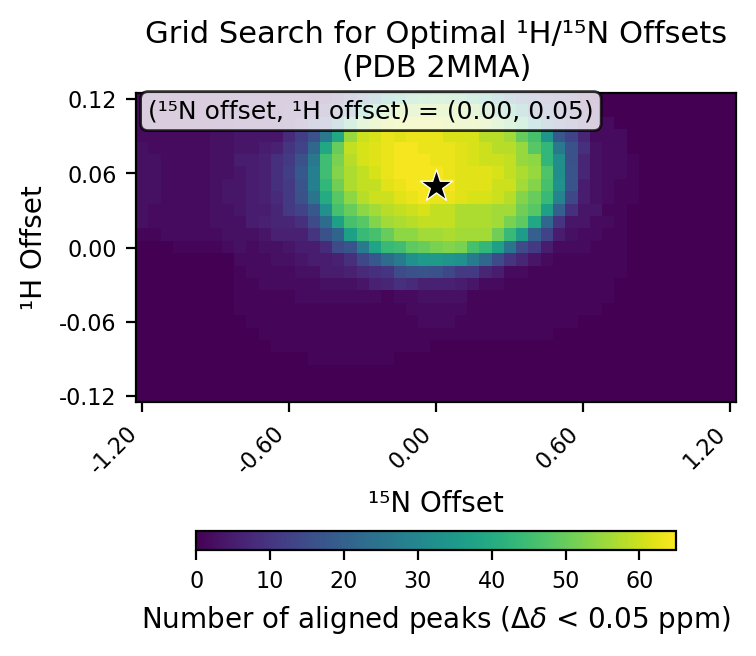

The data file committed next to this chart (first rows):
# h_min, -0.12
# h_max, 0.12
# h_step, 0.01
# n_min, -1.2
# n_max, 1.2
# n_step, 0.05
# cutoff, 0.05
h_values, -0.12, -0.11, -0.1, -0.09, -0.08, -0.07, -0.06, -0.05, -0.04, -0.03, -0.02, -0.01, 0.0, 0.01, 0.02, 0.03, 0.04, 0.05, 0.06, 0.07, 0.08, 0.09, 0.1
n_values, -1.2, -1.15, -1.1, -1.05, -1.0, -0.95, -0.9, -0.85, -0.8, -0.75, -0.7, -0.65, -0.6, -0.55, -0.5, -0.45, -0.4, -0.35, -0.3, -0.25, -0.2, -0.15, -0.1
-0.12, 0, 0, 0, 0, 0, 0, 0, 0, 0, 0, 0, 0, 0, 0, 0, 0, 0, 0, 0, 0, 0, 0, 0
-0.11, 0, 0, 0, 0, 0, 0, 0, 0, 0, 0, 0, 0, 0, 0, 0, 0, 0, 0, 0, 0, 0, 0, 0
-0.1, 0, 0, 0, 0, 0, 0, 0, 0, 0, 0, 0, 0, 0, 0, 0, 0, 0, 0, 0, 0, 0, 0, 0
-0.09, 0, 0, 0, 0, 0, 0, 0, 0, 0, 0, 0, 0, 0, 0, 1, 1, 1, 1, 1, 1, 1, 0, 0
-0.08, 0, 0, 0, 0, 0, 0, 0, 0, 0, 0, 0, 1, 1, 1, 1, 1, 1, 1, 1, 1, 1, 1, 1
-0.07, 0, 0, 0, 0, 0, 0, 0, 0, 0, 0, 1, 1, 1, 1, 1, 1, 1, 1, 1, 1, 1, 1, 1
-0.06, 0, 0, 0, 0, 0, 0, 0, 0, 0, 1, 1, 1, 1, 1, 1, 1, 1, 1, 1, 1, 1, 1, 1
-0.05, 0, 0, 0, 0, 0, 0, 0, 0, 1, 1, 1, 1, 1, 1, 1, 1, 1, 1, 1, 1, 1, 1, 2
-0.04, 0, 0, 0, 0, 0, 0, 0, 0, 1, 1, 1, 1, 1, 2, 2, 2, 2, 2, 2, 2, 1, 2, 2
-0.03, 0, 0, 0, 0, 0, 0, 0, 0, 1, 1, 2, 2, 2, 2, 2, 3, 3, 3, 4, 6, 7, 9, 8
-0.02, 0, 0, 0, 0, 0, 0, 0, 0, 1, 2, 2, 2, 2, 3, 3, 5, 5, 6, 8, 9, 10, 15, 16
-0.01, 0, 0, 0, 0, 0, 0, 0, 0, 2, 2, 2, 3, 3, 4, 5, 5, 6, 9, 14, 18, 23, 27, 33
0.0, 0, 0, 0, 1, 1, 1, 1, 2, 3, 2, 3, 3, 4, 5, 5, 8, 15, 17, 27, 38, 44, 45, 49
0.01, 1, 1, 2, 2, 2, 2, 2, 3, 3, 3, 4, 6, 6, 6, 10, 16, 21, 37, 44, 46, 50, 54, 54
0.02, 3, 2, 2, 2, 2, 2, 3, 3, 3, 5, 6, 7, 7, 9, 15, 23, 37, 46, 48, 53, 56, 57, 58
0.03, 3, 2, 2, 2, 2, 2, 3, 3, 4, 5, 5, 7, 11, 13, 18, 33, 46, 50, 54, 56, 58, 59, 60
0.04, 3, 3, 2, 2, 2, 2, 3, 4, 4, 5, 6, 8, 11, 16, 25, 40, 48, 54, 58, 60, 60, 62, 63
0.05, 3, 3, 2, 2, 2, 2, 3, 4, 4, 5, 6, 9, 11, 17, 28, 43, 51, 57, 59, 59, 62, 63, 64
0.06, 3, 3, 2, 2, 2, 2, 3, 3, 4, 5, 6, 9, 12, 18, 28, 45, 53, 57, 59, 61, 63, 64, 64
0.07, 3, 3, 2, 2, 2, 2, 3, 3, 5, 5, 6, 9, 11, 16, 26, 45, 52, 58, 61, 62, 63, 64, 64
0.08, 3, 2, 2, 2, 2, 2, 3, 3, 4, 4, 5, 6, 10, 13, 22, 39, 50, 59, 61, 62, 63, 64, 64
0.09, 2, 2, 2, 2, 2, 2, 3, 3, 4, 4, 4, 4, 8, 12, 16, 26, 39, 55, 60, 61, 63, 62, 63
0.1, 2, 2, 2, 2, 2, 2, 3, 3, 4, 4, 4, 4, 5, 7, 11, 14, 27, 44, 53, 57, 60, 61, 61
0.11, 2, 2, 2, 2, 2, 2, 2, 3, 4, 4, 4, 4, 5, 5, 6, 8, 13, 23, 40, 46, 52, 56, 55
0.12, 2, 2, 2, 2, 2, 2, 2, 2, 4, 4, 4, 4, 4, 4, 3, 4, 6, 12, 20, 27, 38, 41, 45
best_n_offset, 0.0
best_h_offset, 0.05
best_count, 65
